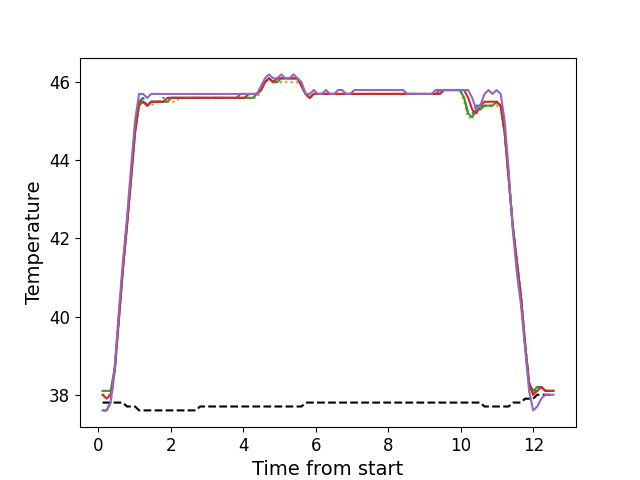

Source data for this figure (header and first rows):
, times, neutral, z1, z2, z3, z4, z5
0, 0.1166, 37.8, 37.6, 38.0, 38.1, 38.0, 37.6
1, 0.2282, 37.8, 37.6, 38.0, 38.1, 37.9, 37.6
2, 0.3399, 37.8, 37.8, 38.0, 38.1, 38.0, 37.8
3, 0.452, 37.8, 38.6, 38.6, 38.7, 38.6, 38.7
4, 0.564, 37.8, 40.0, 39.8, 39.9, 39.9, 40.1
5, 0.6766, 37.8, 41.2, 41.2, 41.2, 41.2, 41.4
6, 0.7882, 37.7, 42.4, 42.3, 42.3, 42.3, 42.5
7, 0.9008, 37.7, 43.6, 43.5, 43.5, 43.5, 43.8
8, 1.012, 37.7, 44.8, 44.7, 44.7, 44.7, 45.0
9, 1.125, 37.6, 45.5, 45.4, 45.4, 45.5, 45.7
10, 1.236, 37.6, 45.6, 45.5, 45.5, 45.5, 45.7
11, 1.349, 37.6, 45.4, 45.4, 45.4, 45.4, 45.6
12, 1.461, 37.6, 45.5, 45.4, 45.5, 45.5, 45.7
13, 1.572, 37.6, 45.5, 45.5, 45.5, 45.5, 45.7
14, 1.685, 37.6, 45.5, 45.5, 45.5, 45.5, 45.7
15, 1.796, 37.6, 45.6, 45.5, 45.5, 45.5, 45.7
16, 1.909, 37.6, 45.6, 45.5, 45.5, 45.6, 45.7
17, 2.021, 37.6, 45.6, 45.5, 45.6, 45.6, 45.7
18, 2.133, 37.6, 45.6, 45.5, 45.6, 45.6, 45.7
19, 2.245, 37.6, 45.6, 45.6, 45.6, 45.6, 45.7
20, 2.358, 37.6, 45.6, 45.6, 45.6, 45.6, 45.7
21, 2.47, 37.6, 45.6, 45.6, 45.6, 45.6, 45.7
22, 2.581, 37.6, 45.6, 45.6, 45.6, 45.6, 45.7
23, 2.693, 37.6, 45.6, 45.6, 45.6, 45.6, 45.7
24, 2.805, 37.7, 45.6, 45.6, 45.6, 45.6, 45.7
25, 2.918, 37.7, 45.6, 45.6, 45.6, 45.6, 45.7
26, 3.03, 37.7, 45.6, 45.6, 45.6, 45.6, 45.7
27, 3.141, 37.7, 45.6, 45.6, 45.6, 45.6, 45.7
28, 3.254, 37.7, 45.6, 45.6, 45.6, 45.6, 45.7
29, 3.365, 37.7, 45.6, 45.6, 45.6, 45.6, 45.7
30, 3.478, 37.7, 45.6, 45.6, 45.6, 45.6, 45.7
31, 3.59, 37.7, 45.6, 45.6, 45.6, 45.6, 45.7
32, 3.702, 37.7, 45.6, 45.6, 45.6, 45.6, 45.7
33, 3.814, 37.7, 45.6, 45.6, 45.6, 45.6, 45.7
34, 3.926, 37.7, 45.7, 45.6, 45.6, 45.6, 45.7
35, 4.039, 37.7, 45.7, 45.6, 45.6, 45.6, 45.7
36, 4.15, 37.7, 45.7, 45.6, 45.6, 45.7, 45.7
37, 4.262, 37.7, 45.7, 45.6, 45.6, 45.7, 45.7
38, 4.375, 37.7, 45.7, 45.6, 45.7, 45.7, 45.7
39, 4.486, 37.7, 45.8, 45.8, 45.8, 45.8, 45.9
40, 4.599, 37.7, 46.0, 46.0, 46.0, 46.0, 46.1
41, 4.71, 37.7, 46.1, 46.1, 46.1, 46.1, 46.2
42, 4.823, 37.7, 46.0, 46.0, 46.0, 46.0, 46.1
43, 4.935, 37.7, 46.1, 46.0, 46.0, 46.1, 46.1
44, 5.047, 37.7, 46.1, 46.0, 46.1, 46.1, 46.2
45, 5.159, 37.7, 46.1, 46.0, 46.1, 46.1, 46.1
46, 5.271, 37.7, 46.1, 46.0, 46.1, 46.1, 46.1
47, 5.384, 37.7, 46.1, 46.0, 46.1, 46.1, 46.2
48, 5.494, 37.7, 46.1, 46.0, 46.1, 46.1, 46.1
49, 5.607, 37.7, 45.9, 45.9, 45.9, 45.9, 46.0
50, 5.719, 37.8, 45.7, 45.7, 45.7, 45.7, 45.7
51, 5.831, 37.8, 45.6, 45.6, 45.6, 45.6, 45.7
52, 5.944, 37.8, 45.7, 45.7, 45.7, 45.7, 45.8
53, 6.055, 37.8, 45.7, 45.7, 45.7, 45.7, 45.7
54, 6.168, 37.8, 45.7, 45.7, 45.7, 45.7, 45.7
55, 6.279, 37.8, 45.7, 45.7, 45.7, 45.7, 45.8
56, 6.392, 37.8, 45.7, 45.7, 45.7, 45.7, 45.7
57, 6.503, 37.8, 45.7, 45.7, 45.7, 45.7, 45.7
58, 6.616, 37.8, 45.7, 45.7, 45.7, 45.7, 45.8
59, 6.727, 37.8, 45.7, 45.7, 45.7, 45.7, 45.8
... 52 more rows
